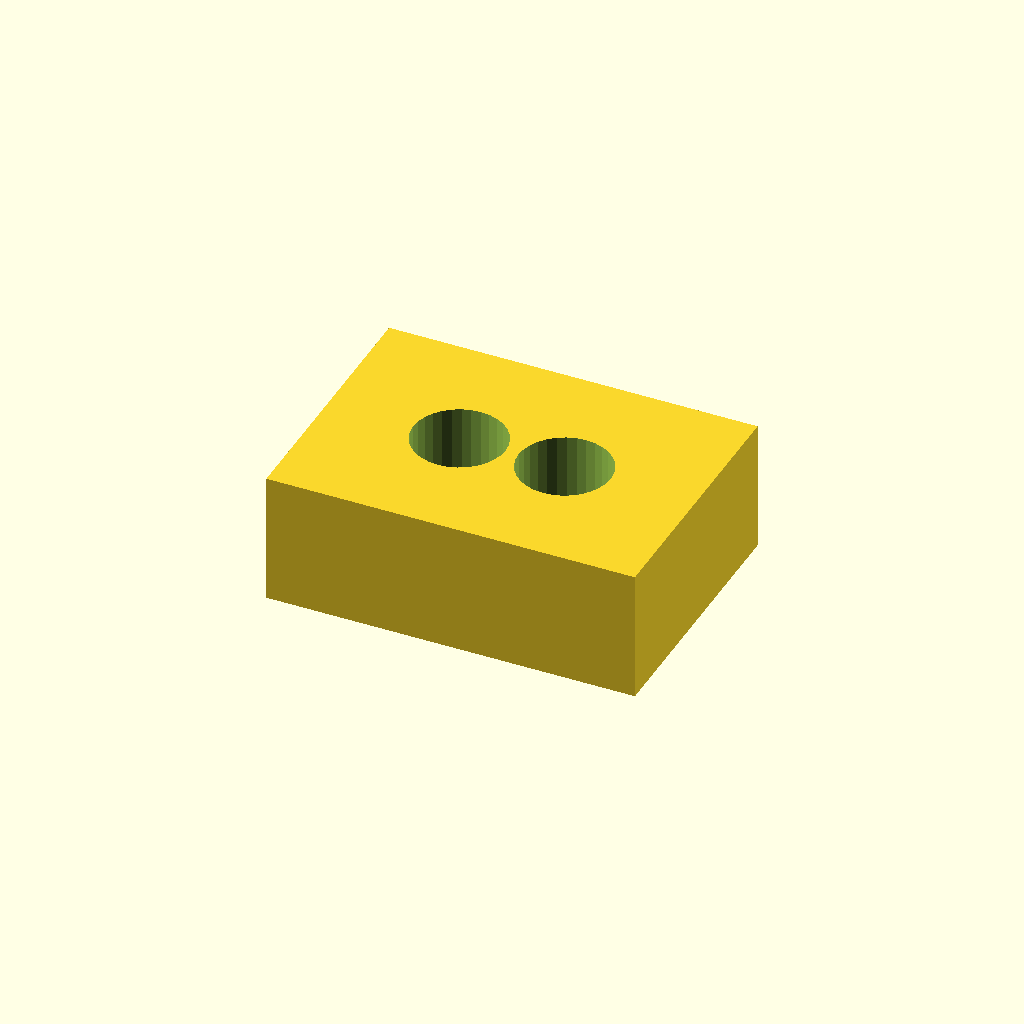
Cell 1: the model at its default parameters.
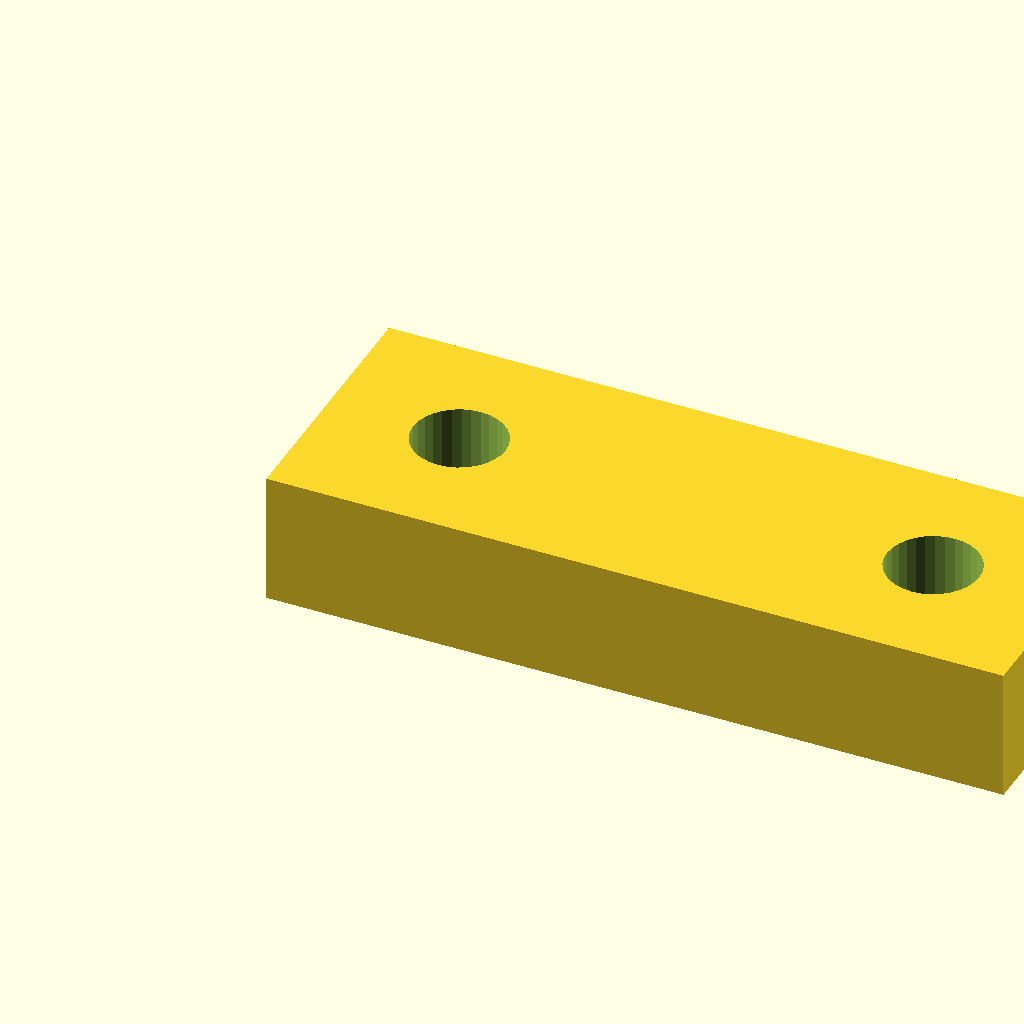
Cell 2: the same model with pad_l = 28.
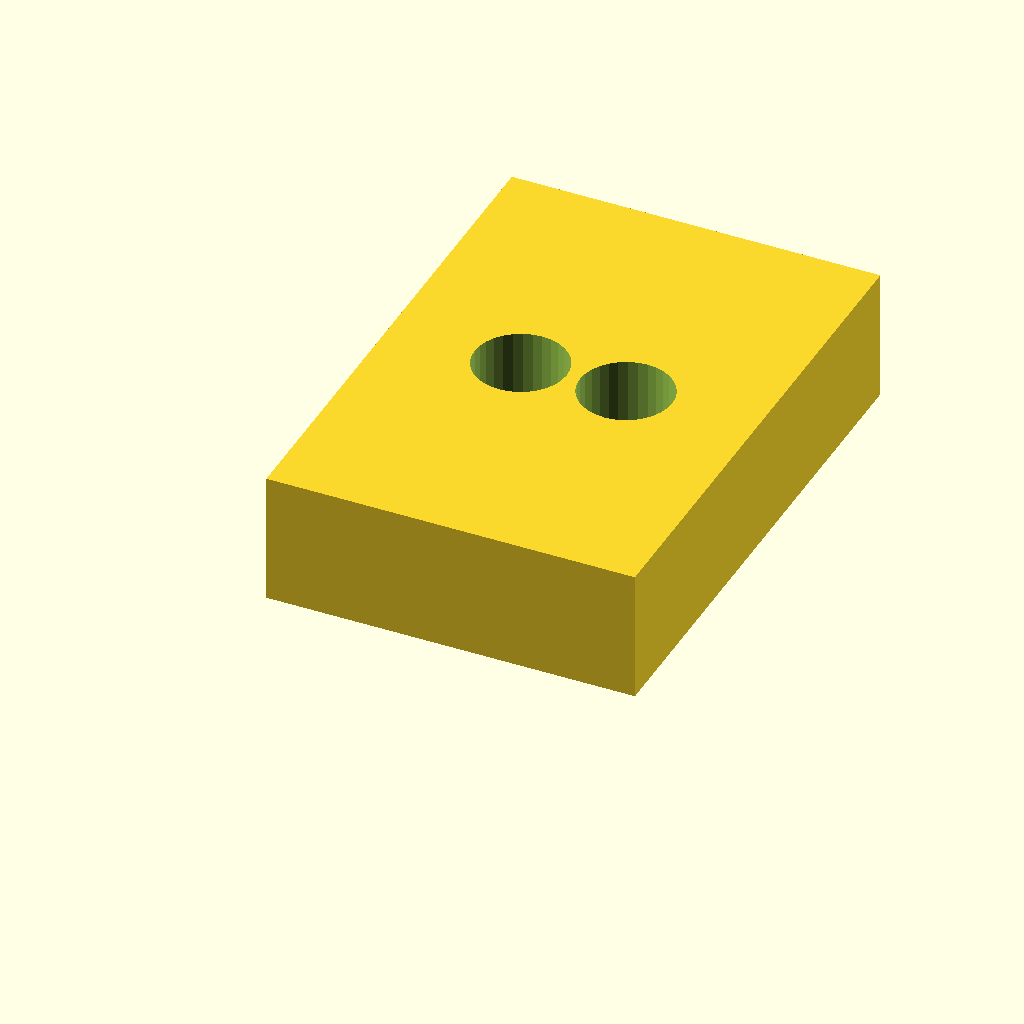
Cell 3: the same model with pad_w = 20.
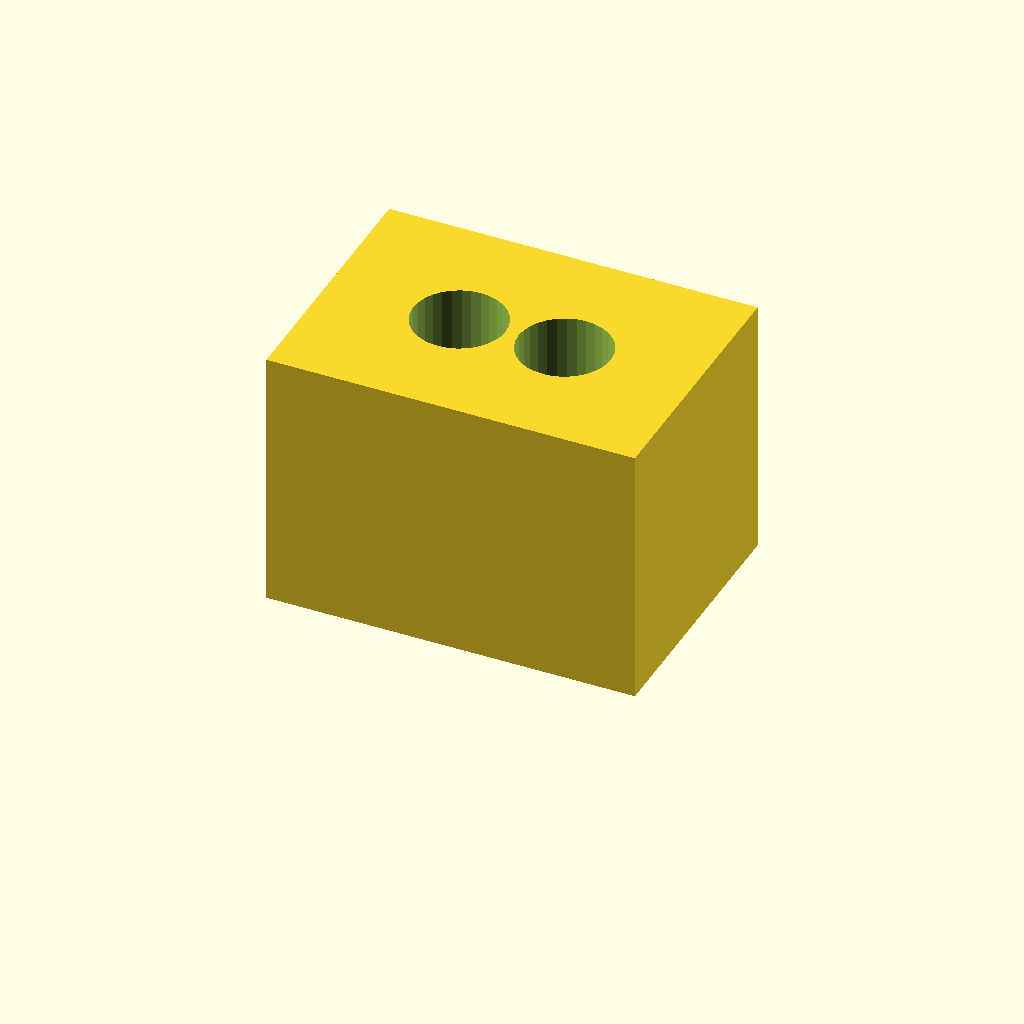
Cell 4: the same model with pad_t = 10.
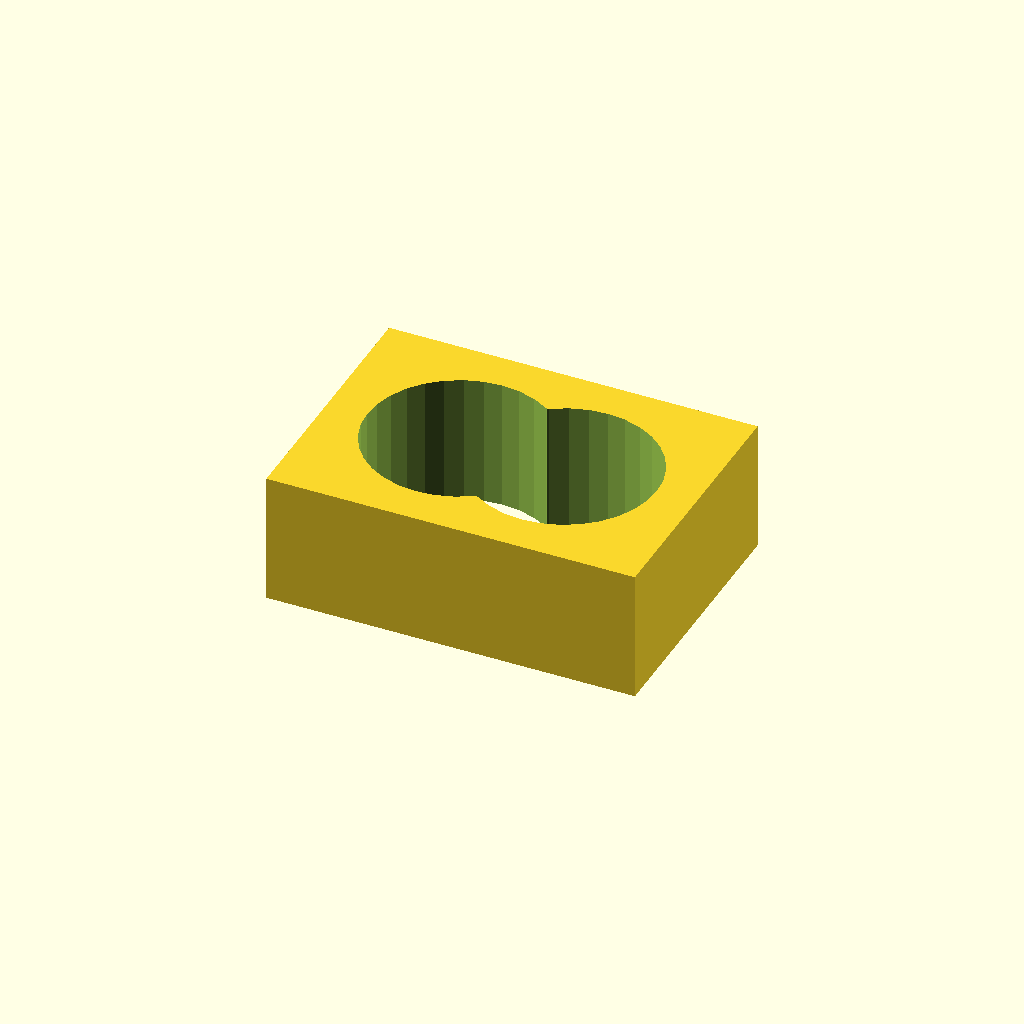
Cell 5: hole_d = 7 (everything else at default).
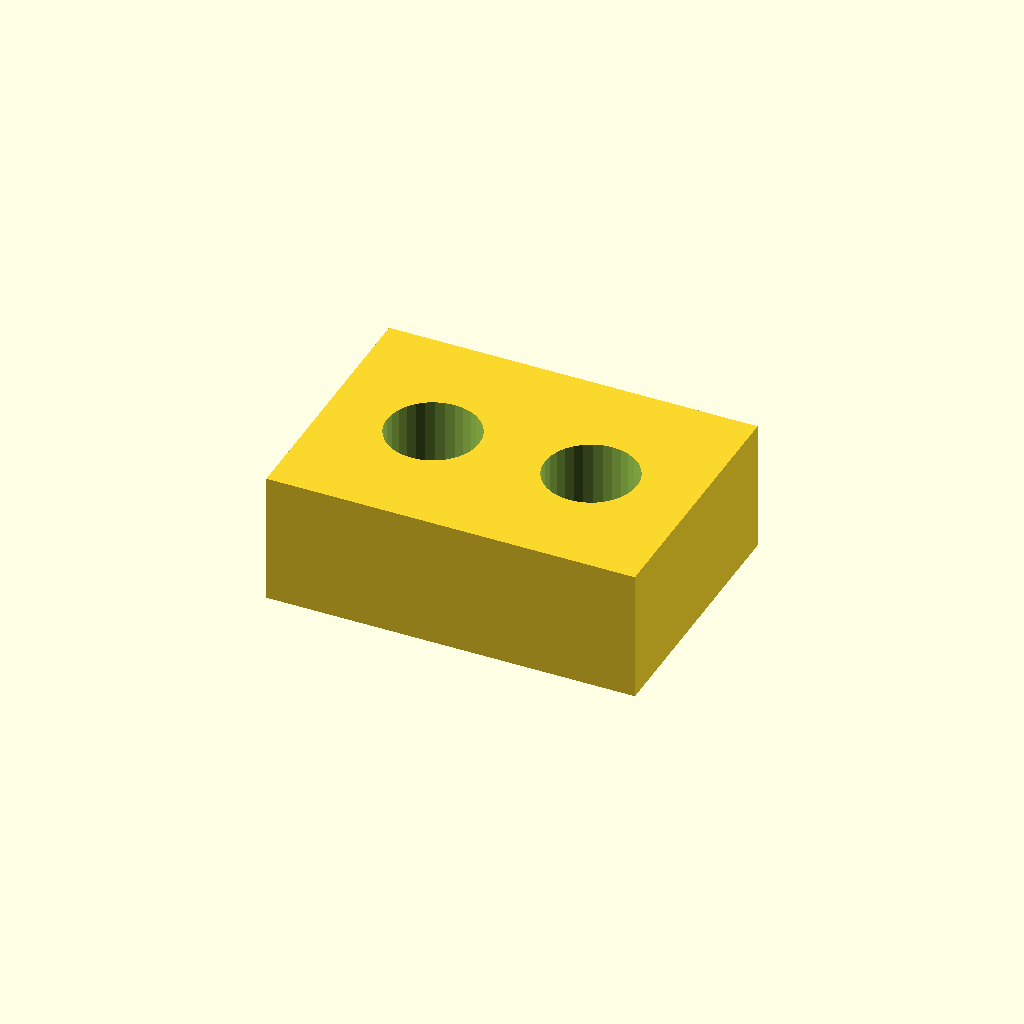
Cell 6 — hole_x set to 10, the other parameters unchanged.
One fixed orthographic camera (rotation 55°, 0°, 25°; colour scheme Cornfield) for every cell.
Source of the model, optional_data/data/scale1/microfeatures/part_0136.scad:
$fn = 32;

// ----------------------------------------------------------------------
// Micro pad: two-hole pad, 5-20 mm class
// ----------------------------------------------------------------------

// --- parameters (mm) ---
pad_l = 14;               // pad length, X
pad_w = 10;               // pad width, Y
pad_t = 5;                // pad thickness, Z
hole_d = 3.5;             // hole diameter
hole_x = 5;               // X of the first hole centre

difference() {
  cube([pad_l, pad_w, pad_t]);
  for (x = [hole_x, pad_l - hole_x])
    translate([x, pad_w / 2, -1])
      cylinder(h = pad_t + 2, d = hole_d);
}
Parameter table extracted from the source (name, type, default, range or options):
pad_l: number, default 14
pad_w: number, default 10
pad_t: number, default 5
hole_d: number, default 3.5
hole_x: number, default 5
